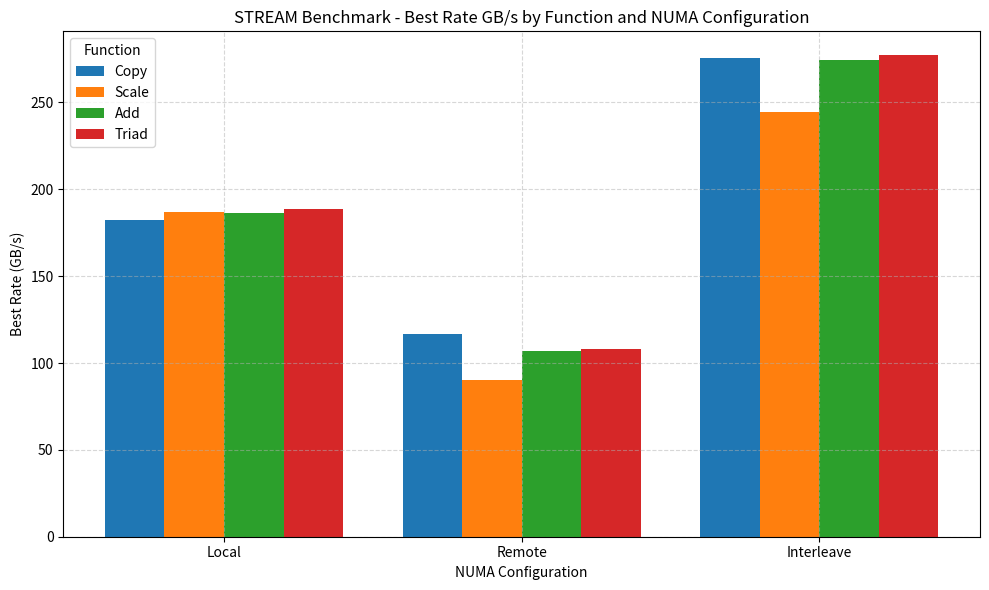

Reproduce this figure in Python.
import pandas as pd
import matplotlib.pyplot as plt
import numpy as np

# Define the data
data = {
    "Function": ["Copy", "Scale", "Add", "Triad"],
    "Local": [186460.1, 191548.1, 190747.7, 193130.1],
    "Remote": [119251.6, 92202.8, 109768.6, 110839.5],
    "Interleave": [282041.1, 250191.5, 280735.4, 283726.4]
}

# Convert MB/s to GB/s
for key in ["Local", "Remote", "Interleave"]:
    data[key] = [x / 1024 for x in data[key]]

# Create DataFrame
df = pd.DataFrame(data)

# Define NUMA groups and functions
numa_configs = ["Local", "Remote", "Interleave"]
functions = df["Function"].tolist()
x = np.arange(len(numa_configs))  # 3 groups

# Bar width and offset for each function within each group
bar_width = 0.2
offsets = [-1.5 * bar_width, -0.5 * bar_width, 0.5 * bar_width, 1.5 * bar_width]

# Plot setup
fig, ax = plt.subplots(figsize=(10, 6))

# Plot each function as a separate bar per group
for idx, func in enumerate(functions):
    values = [df.loc[df["Function"] == func, config].values[0] for config in numa_configs]
    ax.bar(x + offsets[idx], values, width=bar_width, label=func)

# Format plot
ax.set_xlabel("NUMA Configuration")
ax.set_ylabel("Best Rate (GB/s)")
ax.set_title("STREAM Benchmark - Best Rate GB/s by Function and NUMA Configuration")
ax.set_xticks(x)
ax.set_xticklabels(numa_configs)
ax.legend(title="Function")
ax.grid(True, linestyle="--", alpha=0.5)

plt.tight_layout()
plt.savefig('stream bars.png')